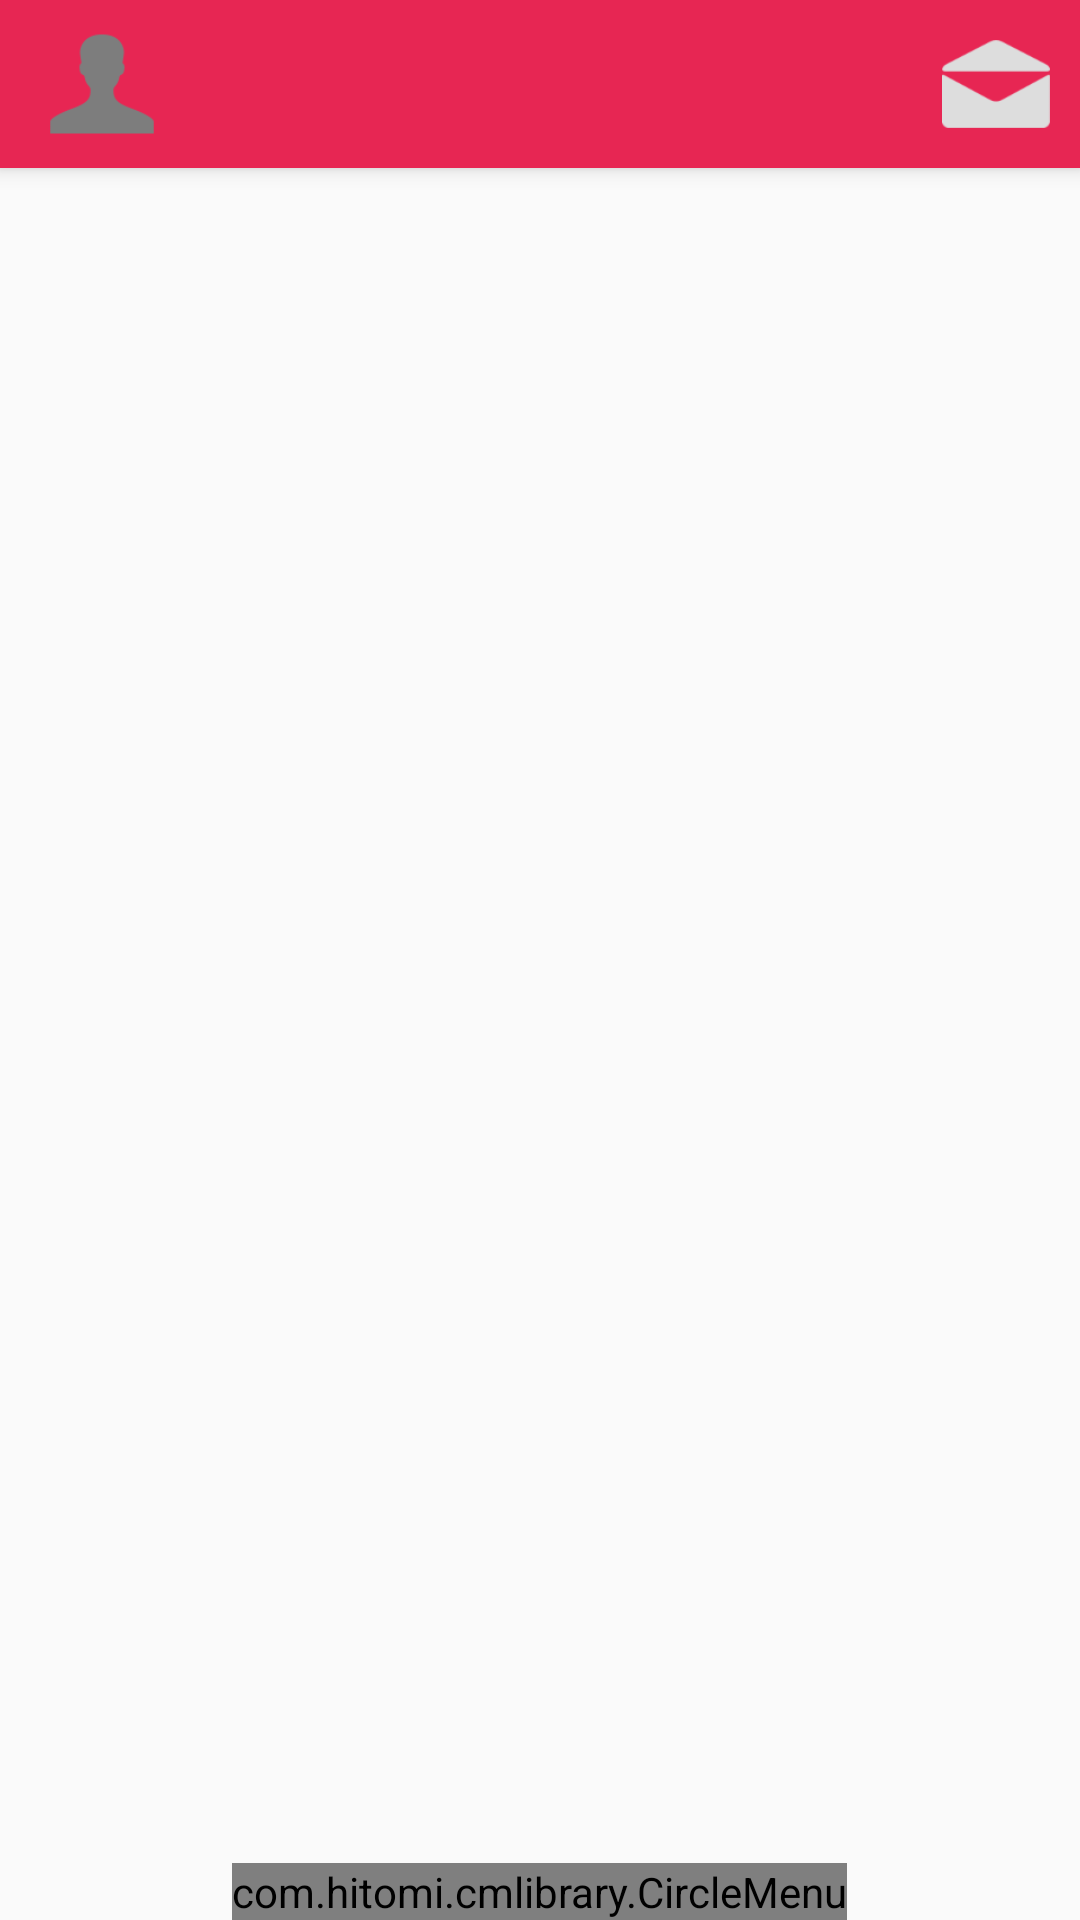

This screen was rendered from an Android layout file. Write that file and the resources it references.
<!-- AndroidManifest.xml: activity theme FullscreenTheme2 -->
<!-- res/layout/activity_main.xml -->
<?xml version="1.0" encoding="utf-8"?>
<android.support.design.widget.CoordinatorLayout xmlns:android="http://schemas.android.com/apk/res/android"
    xmlns:app="http://schemas.android.com/apk/res-auto"
    xmlns:tools="http://schemas.android.com/tools"
    android:layout_width="match_parent"
    android:layout_height="match_parent"

    tools:context="com.elegantway.MainActivity">

    <android.support.design.widget.AppBarLayout
        android:layout_width="match_parent"
        android:layout_height="wrap_content"
        android:theme="@style/AppTheme.AppBarOverlay">

        <android.support.v7.widget.Toolbar
            android:id="@+id/toolbar"
            android:layout_width="match_parent"
            android:layout_height="?attr/actionBarSize"
            android:background="?attr/colorPrimary"
            app:popupTheme="@style/AppTheme.PopupOverlay" >

            <RelativeLayout
                android:layout_width="match_parent"
                android:layout_height="wrap_content">
                <ImageView
                    android:layout_width="@dimen/dp_36"
                    android:layout_height="@dimen/dp_36"
                    android:layout_alignParentLeft="true"

                    android:src="@mipmap/ic_notifications_profile"
                    />

            <ImageView
                android:layout_width="@dimen/dp_36"
                android:layout_height="@dimen/dp_36"
                android:layout_alignParentRight="true"
                android:layout_marginRight="@dimen/dp_10"
                android:src="@mipmap/ic_notifications_message_read"
                />

            </RelativeLayout>
            </android.support.v7.widget.Toolbar>'

    </android.support.design.widget.AppBarLayout>

    <include layout="@layout/content_main" />

    <android.support.design.widget.FloatingActionButton
        android:id="@+id/fab"
        android:layout_width="wrap_content"
        android:layout_height="wrap_content"
        android:layout_gravity="bottom|end"
        android:visibility="gone"
        android:layout_margin="@dimen/fab_margin"

        app:srcCompat="@android:drawable/ic_dialog_email" />

    <com.hitomi.cmlibrary.CircleMenu
        android:id="@+id/circle_menu"
        android:layout_width="wrap_content"

        android:layout_gravity="center_horizontal|bottom"
        android:layout_height="wrap_content" />
    />

</android.support.design.widget.CoordinatorLayout>
<!-- res/layout/content_main.xml (included above) -->
<?xml version="1.0" encoding="utf-8"?>
<RelativeLayout xmlns:android="http://schemas.android.com/apk/res/android"
    xmlns:app="http://schemas.android.com/apk/res-auto"
    xmlns:tools="http://schemas.android.com/tools"
    android:id="@+id/content_main"
    android:layout_width="match_parent"
    android:layout_height="match_parent"

    app:layout_behavior="@string/appbar_scrolling_view_behavior"
    tools:context="com.elegantway.MainActivity"
    tools:showIn="@layout/activity_main">

    <FrameLayout
        android:id="@+id/fragment_container"
        android:layout_width="match_parent"

        android:layout_height="match_parent"></FrameLayout>




</RelativeLayout>
<!-- resources referenced by this layout -->
<resources>
  <dimen name="dp_10">10dp</dimen>
  <dimen name="dp_36">36dp</dimen>
  <dimen name="fab_margin">16dp</dimen>
  <!-- mipmap ic_notifications_message_read: png bitmap (mipmap-xhdpi, 1626 bytes) -->
  <!-- mipmap ic_notifications_profile: png bitmap (mipmap-xhdpi, 1135 bytes) -->
  <style name="AppTheme.AppBarOverlay" parent="ThemeOverlay.AppCompat.Dark.ActionBar" />
  <style name="AppTheme.PopupOverlay" parent="ThemeOverlay.AppCompat.Light" />
  <style name="FullscreenTheme2" parent="AppTheme2">
  
          <item name="android:windowActionBarOverlay">false</item>
          <item name="metaButtonBarStyle">?android:attr/buttonBarStyle</item>
          <item name="metaButtonBarButtonStyle">?android:attr/buttonBarButtonStyle</item>
      </style>
  <style name="AppTheme2" parent="Theme.AppCompat.Light.DarkActionBar">
          
          <item name="colorPrimary">@color/colorPrimary</item>
          <item name="colorPrimaryDark">@color/colorPrimaryDark</item>
          <item name="colorAccent">@color/colorAccent</item>
          <item name="android:textColor">#fff</item>
          <item name="windowActionBar">false</item>
  
      </style>
  <color name="colorPrimary">#E72653</color>
  <color name="colorPrimaryDark">#E10425</color>
  <color name="colorAccent">#1A1B1A</color>
</resources>
